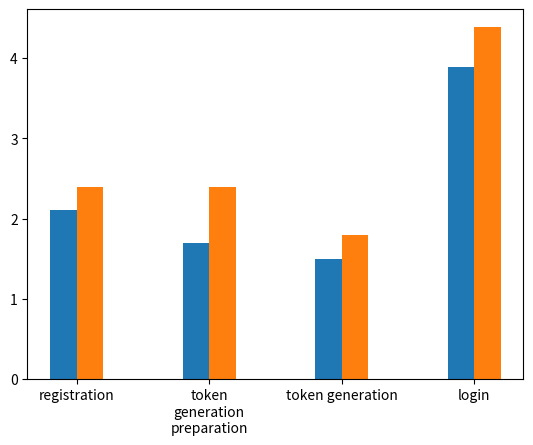

Write the Python code that produced this figure. (Note: this script raises an exception after producing the figure.)
# -*- coding: utf-8 -*-
import matplotlib.pyplot as plt
from matplotlib.font_manager import FontProperties
font = FontProperties(fname=r"C:\Windows\Fonts\simhei.ttf", size=14)

plt.bar([0.8,2.8,4.8,6.8], [2.10, 1.70, 1.50, 3.89], label='three nodes',width=0.4)

plt.bar([1.2,3.2,5.2,7.2], [2.39, 2.39, 1.80, 4.39], label='four nodes',width=0.4)
plt.xticks([1,3,5,7],["registration","token\ngeneration\npreparation","token generation","login"],FontProperties=font)
x=[0.8,2.8,4.8,6.8,1.2,3.2,5.2,7.2]
y=[2.10, 1.70, 1.50, 3.89,2.39, 2.39, 1.80, 4.39]
plt.ylim(0,5)
for a,b in zip(x,y):
    plt.text(a,b+0.05,"%.2f"%b, ha='center', va= 'bottom',fontsize=7)
# params

# x: 条形图x轴
# y：条形图的高度
# width：条形图的宽度 默认是0.8
# bottom：条形底部的y坐标值 默认是0
# align：center / edge 条形图是否以x轴坐标为中心点或者是以x轴坐标为边缘

plt.legend()

plt.xlabel('phase', FontProperties=font)
plt.ylabel('time(ms)', FontProperties=font)

#plt.title(u'Time spent in each stage', FontProperties=font)

plt.show()